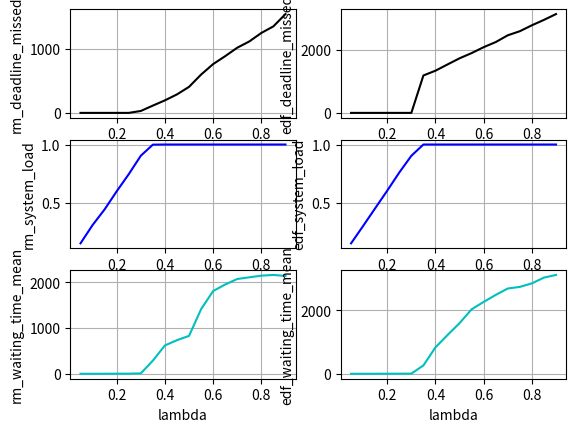

This figure's Python source:
import matplotlib.pyplot as plt
import numpy as np
import random
from enum import IntEnum


class Task:
    def __init__(self, task_type, birth_time, exec_time, left_time, deadline):
        self.task_type = task_type
        self.birth_time = birth_time
        self.exec_time = exec_time
        self.left_time = left_time
        self.deadline = deadline

    def less_important(self, another, cmp_deadlines):
        if cmp_deadlines:
            return self.deadline > another.deadline
        else: return self.task_type > another.task_type


class Arrival:
    def __init__(self, time, task_type):
        self.time = time
        self.task_type = task_type

    def task_by_type(self, lmbd):
        exec_time, period = {
                'SMALL': (5.0, 5.0 / lmbd),
                'MEDIUM': (10.0, 10.0 / lmbd),
                'LARGE': (20.0, 20.0 / lmbd)
                }[self.task_type.name]
        return erlang_by_mean(exec_time), erlang_by_mean(period)


class TaskType(IntEnum):
    SMALL = 1
    MEDIUM = 2
    LARGE = 3


class Strategy(IntEnum):
    RATE_MONOTONIC = 1
    EARLIEST_DEADLINE_FIRST = 2


def erlang(k, lmbd):
    acc = 0.0
    for _ in range(k):
        r = random.random()
        acc += -1.0 / lmbd * np.log(r)
    return acc / k


def erlang_by_mean(mean):
    K = 16
    return erlang(K, 1.0 / mean)


class System:
    def __init__(self, lmbd, strategy):
        self.tasks = []
        self.arrivals = [Arrival(0.3, TaskType.LARGE),\
                Arrival(0.2, TaskType.MEDIUM),\
                Arrival(0.1, TaskType.SMALL)]
        self.lmbd = lmbd
        self.strategy = strategy
    
    def add_arrival(self, new_arrival):
        # index for insertion
        index = len(self.arrivals)
        while ((index > 0) and (self.arrivals[index-1].time < new_arrival.time)):
            index -= 1
        self.arrivals.insert(index, new_arrival)

    def add_task(self, new_task):
        # index for insertion
        index = len(self.tasks)
        cmp_deadlines = self.strategy == Strategy.EARLIEST_DEADLINE_FIRST
        while ((index > 0) and \
                (new_task.less_important(self.tasks[index-1], cmp_deadlines))):
            index -= 1
        self.tasks.insert(index, new_task)

    def simulate(self, ticks):
        DEADLINE_COEFF = 5.0
        current_time = 0.0
        deadline_missed = 0
        idle_time = 0.0
        waiting_times = []
        while (current_time < ticks):
            earliest_arrival_time = self.arrivals[-1].time
            earliest_finish_time = self.tasks[-1].left_time + current_time \
                    if (not len(self.tasks) == 0) else float('inf')
            # decides which event happened first
            if (earliest_arrival_time < earliest_finish_time):
                # time jump to the new event
                delta = earliest_arrival_time - current_time
                current_time = earliest_arrival_time
                # if there are no tasks in system => system was idle during time jump
                if (len(self.tasks) == 0): idle_time += delta
                arrival = self.arrivals.pop()
                arrival_type = arrival.task_type
                exec_time, period = arrival.task_by_type(self.lmbd)
                # adds new arrival with the same type
                self.add_arrival(Arrival(time=current_time+period, task_type=arrival_type))
                if (not len(self.tasks) == 0): self.tasks[-1].left_time -= delta
                # adds new task to the system
                self.add_task(Task(task_type = arrival_type, birth_time = current_time,\
                        exec_time = exec_time, left_time = exec_time,\
                        deadline = current_time + DEADLINE_COEFF * exec_time))
            else:
                current_time = earliest_finish_time
                finished_task = self.tasks.pop()
                waiting_times.append(\
                        current_time - finished_task.birth_time - finished_task.exec_time)
                if (current_time > finished_task.deadline): deadline_missed += 1

        # Statistics
        system_load = 1.0 - (idle_time / current_time)

        for task in self.tasks:
            if (task.deadline < current_time): deadline_missed += 1
            waiting_times.append(\
                    current_time - task.birth_time - task.exec_time)

        waiting_time_mean = sum(waiting_times) / len(waiting_times)

        return deadline_missed, system_load, waiting_time_mean


if __name__ == "__main__":
    TICKS = 10000.0
    STRATEGY_RM = Strategy.RATE_MONOTONIC
    STRATEGY_EDF = Strategy.EARLIEST_DEADLINE_FIRST
    stats_deadlines_1, stats_deadlines_2  = [], []
    stats_sys_load_1, stats_sys_load_2 = [], []
    stats_waiting_time_1, stats_waiting_time_2 = [], []
    for l in np.arange(0.05, 0.95, 0.05):
        system_1 = System(lmbd = l, strategy = STRATEGY_RM)
        deadline_missed_1, system_load_1, waiting_time_mean_1 = system_1.simulate(TICKS)
        stats_deadlines_1.append(deadline_missed_1)
        stats_sys_load_1.append(system_load_1)
        stats_waiting_time_1.append(waiting_time_mean_1)

        system_2 = System(lmbd = l, strategy = STRATEGY_EDF)
        deadline_missed_2, system_load_2, waiting_time_mean_2 = system_2.simulate(TICKS)
        stats_deadlines_2.append(deadline_missed_2)
        stats_sys_load_2.append(system_load_2)
        stats_waiting_time_2.append(waiting_time_mean_2)

    lambdas = np.arange(0.05, 0.95, 0.05)

    plt.subplot(3, 2, 1)
    plt.plot(lambdas, stats_deadlines_1, 'k')
    plt.ylabel('rm_deadline_missed')
    plt.grid(True)

    plt.subplot(3, 2, 3)
    plt.plot(lambdas, stats_sys_load_1, 'b')
    plt.ylabel('rm_system_load')
    plt.grid(True)

    plt.subplot(3, 2, 5)
    plt.plot(lambdas, stats_waiting_time_1, 'c')
    plt.xlabel('lambda')
    plt.ylabel('rm_waiting_time_mean')
    plt.grid(True)

    plt.subplot(3, 2, 2)
    plt.plot(lambdas, stats_deadlines_2, 'k')
    plt.ylabel('edf_deadline_missed')
    plt.grid(True)

    plt.subplot(3, 2, 4)
    plt.plot(lambdas, stats_sys_load_2, 'b')
    plt.ylabel('edf_system_load')
    plt.grid(True)

    plt.subplot(3, 2, 6)
    plt.plot(lambdas, stats_waiting_time_2, 'c')
    plt.xlabel('lambda')
    plt.ylabel('edf_waiting_time_mean')
    plt.grid(True)

    plt.savefig('fig.png')
    plt.show()
